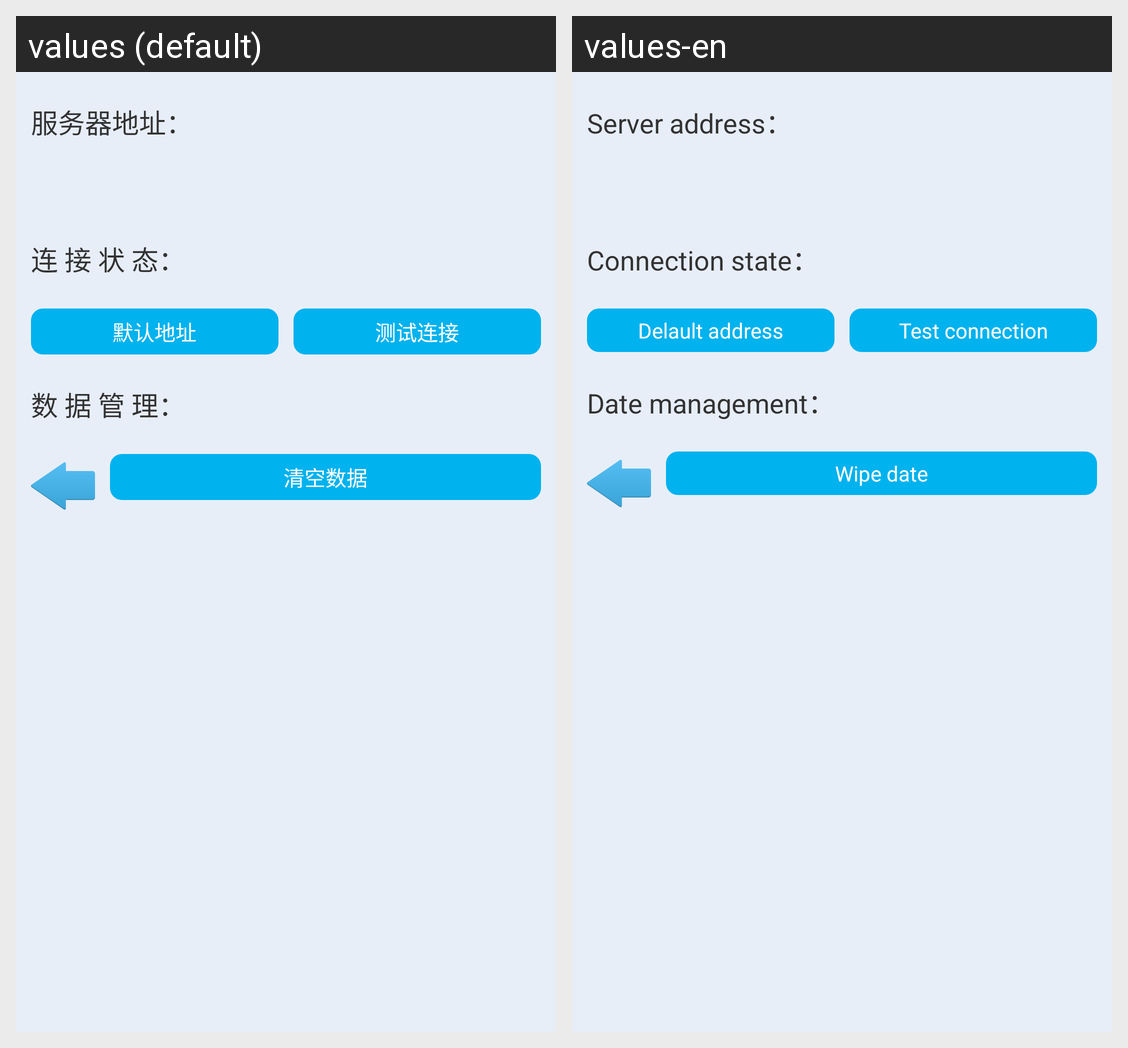

Strings drawn on this Android screen and how each of the app's shown locales translates them:
Android screen res/layout/activity_service_setting.xml rendered under 2 locales, left to right: values (default), values-en. Device: Nexus 5 (rendered at 1080×1920; each locale shown at half size, 540×960, under a caption strip naming it); theme AppTheme.
Strings drawn on this screen, with the default value and each locale's value (text and hints the layout hard-codes, and strings that could not be matched under every locale, appear in the picture but are not listed):

Addres
  values: 服务器地址：
  values-en: Server address：

Connection_state
  values: 连 接 状 态：
  values-en: Connection state：

Delault_address
  values: 默认地址
  values-en: Delault address

Test_connection
  values: 测试连接
  values-en: Test connection

Date_management
  values: 数 据 管 理：
  values-en: Date management：

Wipe_date
  values: 清空数据
  values-en: Wipe date
